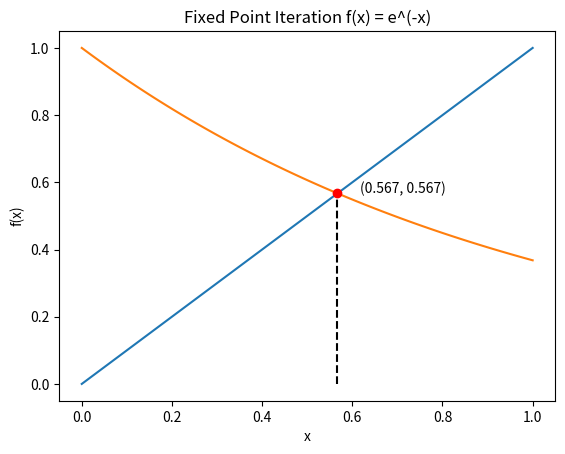

Python code for this plot:
import numpy as np
import matplotlib.pyplot as plt

def f(x):
    return np.pow(np.e, -x)

def fixed_point_it(e_s):
    e_a = 1
    x_r = 0
    prev_x_r = 0
    while True:
        x_r = f(x_r)
        e_a = abs(x_r - prev_x_r)/x_r
        if e_a < e_s:
            return x_r, e_a
        prev_x_r = x_r

x = np.linspace(0, 1, 100)
y = x
f_x = [f(i) for i in x]
x_r, e_a = fixed_point_it(0.000001)
plt.plot(x, y)
plt.plot(x, f_x)
plt.plot([x_r, x_r], [0, f(x_r)], 'k--')
plt.plot(x_r, f(x_r), 'ro')
plt.text(x_r + 0.05, f(x_r), f"({x_r:.3f}, {f(x_r):.3f})")
plt.xlabel('x')
plt.ylabel('f(x)')
plt.title('Fixed Point Iteration f(x) = e^(-x)')
plt.show()